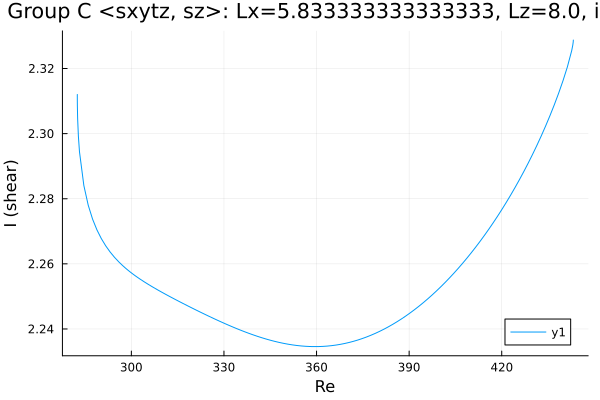

Data behind this chart, as committed beside it:
Re, shear
282.5, 2.312
282.5, 2.312
282.5, 2.312
282.5, 2.312
282.5, 2.311
282.5, 2.311
282.5, 2.311
282.5, 2.31
282.5, 2.309
282.6, 2.305
282.8, 2.299
283.2, 2.294
284.6, 2.284
286, 2.278
287.4, 2.274
288.8, 2.27
290.3, 2.268
291.7, 2.266
293.1, 2.264
294.5, 2.262
295.9, 2.261
297.2, 2.259
298.1, 2.259
298.7, 2.258
299.1, 2.258
299.4, 2.258
299.6, 2.258
299.8, 2.257
299.9, 2.257
299.9, 2.257
300, 2.257
300, 2.257
300, 2.257
300.0, 2.257
300.0, 2.257
300, 2.257
300, 2.257
300, 2.257
300.1, 2.257
300.1, 2.257
300.2, 2.257
300.4, 2.257
300.6, 2.257
300.9, 2.257
301.3, 2.256
301.9, 2.256
302.8, 2.255
304.1, 2.255
305.5, 2.254
306.9, 2.253
308.3, 2.252
309.7, 2.251
311.2, 2.251
312.6, 2.25
314, 2.249
315.4, 2.248
316.8, 2.248
318.2, 2.247
319.6, 2.246
321.1, 2.246
... 97 more rows
